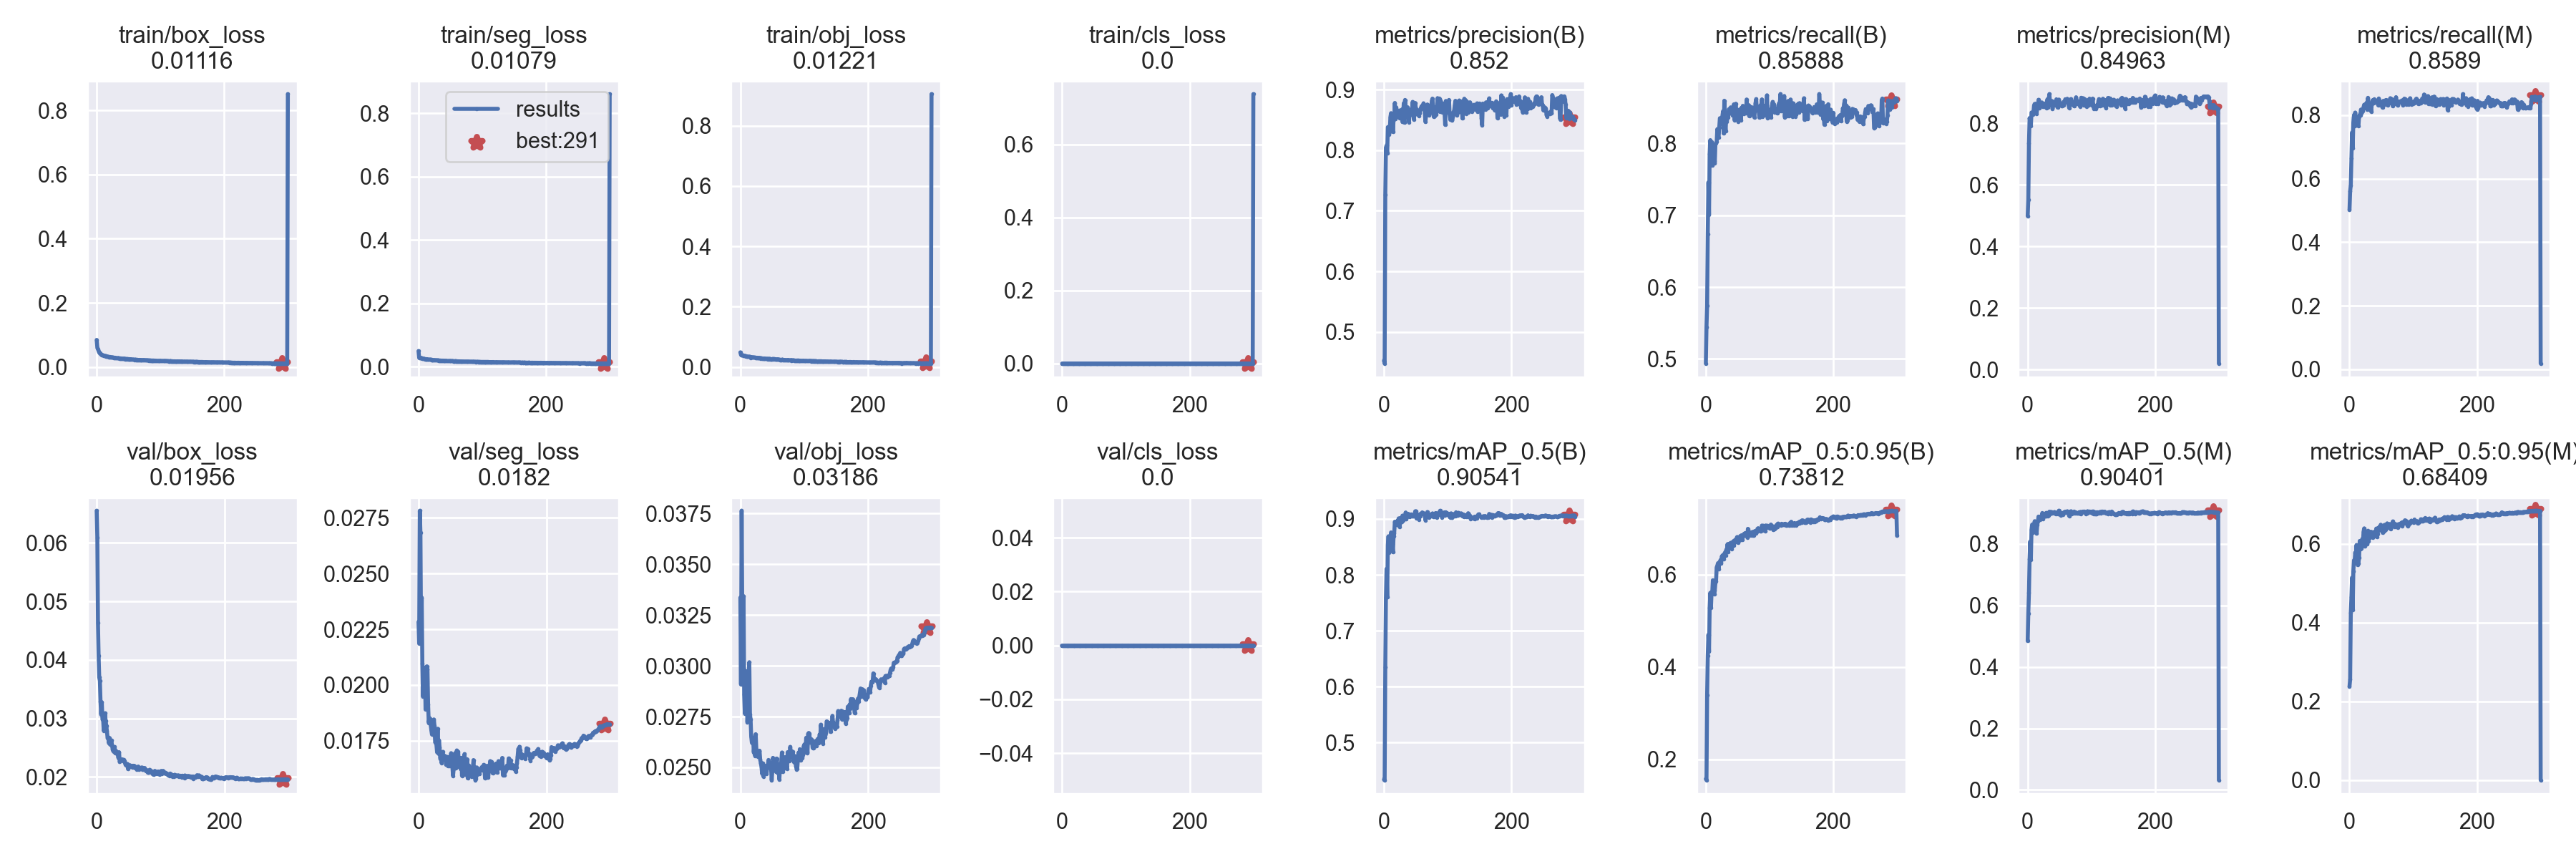

Source data for this figure (header and first rows):
epoch, train/box_loss, train/seg_loss, train/obj_loss, train/cls_loss, metrics/precision(B), metrics/recall(B), metrics/mAP_0.5(B), metrics/mAP_0.5:0.95(B), metrics/precision(M), metrics/recall(M), metrics/mAP_0.5(M), metrics/mAP_0.5:0.95(M), val/box_loss, val/seg_loss, val/obj_loss, val/cls_loss, x/lr0, x/lr1, x/lr2
0, 0.08429, 0.04987, 0.04836, 0, 0.453, 0.4937, 0.4341, 0.1577, 0.4989, 0.5025, 0.4846, 0.2378, 0.0655, 0.02283, 0.03336, 0, 0.07011, 0.003321, 0.003321
1, 0.06044, 0.02846, 0.03991, 0, 0.448, 0.5444, 0.4328, 0.1549, 0.5526, 0.5603, 0.5746, 0.2556, 0.06094, 0.02186, 0.02908, 0, 0.04009, 0.006633, 0.006633
2, 0.05499, 0.02822, 0.03922, 0, 0.7269, 0.5737, 0.6349, 0.3387, 0.7353, 0.58, 0.642, 0.4243, 0.04637, 0.02782, 0.03764, 0, 0.01004, 0.009922, 0.009922
3, 0.04893, 0.02886, 0.03866, 0, 0.8042, 0.6742, 0.7586, 0.4243, 0.8174, 0.6646, 0.751, 0.4643, 0.04073, 0.02682, 0.03275, 0, 0.009901, 0.009901, 0.009901
4, 0.04456, 0.02789, 0.03871, 0, 0.8077, 0.7458, 0.8106, 0.4699, 0.8077, 0.7458, 0.8084, 0.5142, 0.03703, 0.02195, 0.03042, 0, 0.009901, 0.009901, 0.009901
5, 0.04301, 0.02773, 0.03768, 0, 0.7951, 0.701, 0.7602, 0.4334, 0.7917, 0.6964, 0.7489, 0.4318, 0.03642, 0.02392, 0.03343, 0, 0.009868, 0.009868, 0.009868
6, 0.04081, 0.0259, 0.03685, 0, 0.838, 0.7852, 0.8535, 0.5281, 0.8352, 0.7769, 0.8458, 0.5303, 0.03288, 0.02097, 0.02859, 0, 0.009835, 0.009835, 0.009835
7, 0.03935, 0.02633, 0.03626, 0, 0.8384, 0.8044, 0.8689, 0.5604, 0.8327, 0.8004, 0.8633, 0.5583, 0.03069, 0.01948, 0.02765, 0, 0.009802, 0.009802, 0.009802
8, 0.03769, 0.0263, 0.03658, 0, 0.8261, 0.7698, 0.84, 0.5287, 0.8291, 0.7659, 0.8375, 0.5557, 0.03277, 0.02066, 0.02975, 0, 0.009769, 0.009769, 0.009769
9, 0.03677, 0.02529, 0.03385, 0, 0.8304, 0.8019, 0.8627, 0.5618, 0.8358, 0.8082, 0.8644, 0.5777, 0.02989, 0.01991, 0.02828, 0, 0.009736, 0.009736, 0.009736
10, 0.03637, 0.02466, 0.03432, 0, 0.8545, 0.7697, 0.8569, 0.5592, 0.8581, 0.7747, 0.8566, 0.5712, 0.03004, 0.02079, 0.02867, 0, 0.009703, 0.009703, 0.009703
11, 0.03529, 0.0245, 0.03425, 0, 0.8611, 0.7902, 0.8759, 0.5877, 0.8634, 0.7923, 0.8744, 0.5968, 0.02791, 0.0189, 0.02723, 0, 0.00967, 0.00967, 0.00967
12, 0.03469, 0.02406, 0.03406, 0, 0.8554, 0.7829, 0.8644, 0.5714, 0.8527, 0.7804, 0.8577, 0.5527, 0.0293, 0.01956, 0.02782, 0, 0.009637, 0.009637, 0.009637
13, 0.03468, 0.0244, 0.03374, 0, 0.8547, 0.7758, 0.8555, 0.5577, 0.8633, 0.7676, 0.8499, 0.5461, 0.03088, 0.02084, 0.02845, 0, 0.009604, 0.009604, 0.009604
14, 0.03426, 0.02391, 0.03411, 0, 0.8302, 0.772, 0.8406, 0.5653, 0.831, 0.7662, 0.8338, 0.5511, 0.02954, 0.02072, 0.03018, 0, 0.009571, 0.009571, 0.009571
15, 0.03301, 0.0227, 0.03343, 0, 0.8503, 0.799, 0.8691, 0.5825, 0.8505, 0.7944, 0.8625, 0.5644, 0.02878, 0.01913, 0.0276, 0, 0.009538, 0.009538, 0.009538
16, 0.03191, 0.02266, 0.03065, 0, 0.8513, 0.8007, 0.8749, 0.5861, 0.8498, 0.8015, 0.8738, 0.6073, 0.02785, 0.01831, 0.02738, 0, 0.009505, 0.009505, 0.009505
17, 0.03246, 0.02297, 0.03255, 0, 0.878, 0.8024, 0.8951, 0.6156, 0.8767, 0.8008, 0.8894, 0.5876, 0.02669, 0.01851, 0.02652, 0, 0.009472, 0.009472, 0.009472
18, 0.03186, 0.02272, 0.03194, 0, 0.8513, 0.8197, 0.8922, 0.6192, 0.8501, 0.8178, 0.8857, 0.5883, 0.02679, 0.0185, 0.02621, 0, 0.009439, 0.009439, 0.009439
19, 0.03133, 0.0231, 0.03203, 0, 0.8706, 0.8082, 0.8895, 0.6247, 0.8664, 0.8064, 0.8803, 0.6022, 0.02579, 0.01822, 0.02621, 0, 0.009406, 0.009406, 0.009406
20, 0.03121, 0.0224, 0.03157, 0, 0.8612, 0.8083, 0.8907, 0.6117, 0.8622, 0.8111, 0.8884, 0.6125, 0.02667, 0.01799, 0.02644, 0, 0.009373, 0.009373, 0.009373
21, 0.03113, 0.02239, 0.03139, 0, 0.8609, 0.8218, 0.8965, 0.6268, 0.8612, 0.8132, 0.888, 0.6015, 0.02552, 0.01778, 0.02574, 0, 0.00934, 0.00934, 0.00934
22, 0.03063, 0.02186, 0.03134, 0, 0.8574, 0.835, 0.8957, 0.624, 0.8682, 0.825, 0.8901, 0.6301, 0.02604, 0.01778, 0.02618, 0, 0.009307, 0.009307, 0.009307
23, 0.03005, 0.0214, 0.03124, 0, 0.8654, 0.8329, 0.9011, 0.6313, 0.8655, 0.8329, 0.9011, 0.6392, 0.02624, 0.01779, 0.02558, 0, 0.009274, 0.009274, 0.009274
24, 0.03006, 0.02134, 0.0306, 0, 0.8532, 0.8327, 0.8861, 0.6238, 0.8533, 0.826, 0.8809, 0.5932, 0.02536, 0.01845, 0.02663, 0, 0.009241, 0.009241, 0.009241
25, 0.02928, 0.0214, 0.02965, 0, 0.858, 0.8275, 0.8909, 0.6393, 0.8623, 0.822, 0.8874, 0.6124, 0.02474, 0.01816, 0.02589, 0, 0.009208, 0.009208, 0.009208
26, 0.02924, 0.02097, 0.03061, 0, 0.8655, 0.8381, 0.9017, 0.6411, 0.8625, 0.8358, 0.8952, 0.6254, 0.02443, 0.01744, 0.02568, 0, 0.009175, 0.009175, 0.009175
27, 0.02869, 0.02107, 0.02977, 0, 0.8571, 0.8446, 0.9007, 0.6424, 0.8561, 0.8399, 0.8979, 0.629, 0.02432, 0.01742, 0.02554, 0, 0.009142, 0.009142, 0.009142
28, 0.02882, 0.02078, 0.03007, 0, 0.867, 0.8137, 0.8949, 0.6337, 0.8652, 0.8172, 0.8899, 0.599, 0.02513, 0.01733, 0.02559, 0, 0.009109, 0.009109, 0.009109
29, 0.02877, 0.02045, 0.02981, 0, 0.8465, 0.8593, 0.906, 0.6437, 0.8504, 0.8548, 0.9014, 0.6331, 0.02407, 0.01699, 0.02579, 0, 0.009076, 0.009076, 0.009076
30, 0.02826, 0.02044, 0.02998, 0, 0.8569, 0.8312, 0.8973, 0.6478, 0.8606, 0.8191, 0.8899, 0.6075, 0.02447, 0.01804, 0.02582, 0, 0.009043, 0.009043, 0.009043
31, 0.02771, 0.02043, 0.02937, 0, 0.8775, 0.817, 0.9001, 0.6409, 0.8784, 0.8178, 0.8968, 0.6278, 0.02426, 0.01693, 0.02539, 0, 0.00901, 0.00901, 0.00901
32, 0.02716, 0.02016, 0.02817, 0, 0.8455, 0.8362, 0.9008, 0.6531, 0.8525, 0.8199, 0.8916, 0.6156, 0.0239, 0.01752, 0.0252, 0, 0.008977, 0.008977, 0.008977
33, 0.02742, 0.02012, 0.02871, 0, 0.8829, 0.8306, 0.9007, 0.6541, 0.8778, 0.8258, 0.8928, 0.6308, 0.02381, 0.0172, 0.02505, 0, 0.008944, 0.008944, 0.008944
34, 0.02747, 0.02005, 0.02771, 0, 0.8691, 0.8367, 0.9116, 0.6657, 0.8952, 0.8116, 0.9052, 0.6265, 0.02321, 0.01671, 0.02469, 0, 0.008911, 0.008911, 0.008911
35, 0.02705, 0.0197, 0.02719, 0, 0.8705, 0.836, 0.8994, 0.6485, 0.8705, 0.836, 0.8976, 0.6296, 0.02423, 0.01678, 0.02519, 0, 0.008878, 0.008878, 0.008878
36, 0.02638, 0.01981, 0.02761, 0, 0.8601, 0.8472, 0.9067, 0.6665, 0.8593, 0.8466, 0.9014, 0.6258, 0.02255, 0.01651, 0.02455, 0, 0.008845, 0.008845, 0.008845
37, 0.02676, 0.01946, 0.02767, 0, 0.8709, 0.848, 0.9072, 0.6592, 0.8704, 0.8476, 0.9046, 0.6164, 0.02285, 0.01692, 0.02484, 0, 0.008812, 0.008812, 0.008812
38, 0.02656, 0.01975, 0.02796, 0, 0.8682, 0.8441, 0.9093, 0.6677, 0.8726, 0.8373, 0.9032, 0.6262, 0.02301, 0.017, 0.02484, 0, 0.008779, 0.008779, 0.008779
39, 0.02578, 0.01945, 0.02745, 0, 0.8464, 0.8501, 0.9058, 0.6689, 0.8468, 0.8505, 0.8996, 0.6278, 0.02289, 0.01666, 0.02477, 0, 0.008746, 0.008746, 0.008746
40, 0.02598, 0.01952, 0.02734, 0, 0.8571, 0.844, 0.9036, 0.656, 0.8583, 0.8413, 0.9016, 0.6315, 0.02298, 0.0167, 0.02508, 0, 0.008713, 0.008713, 0.008713
41, 0.02553, 0.0192, 0.02739, 0, 0.8603, 0.8463, 0.9076, 0.6685, 0.8589, 0.8415, 0.902, 0.6191, 0.02272, 0.01682, 0.0247, 0, 0.00868, 0.00868, 0.00868
42, 0.02601, 0.01937, 0.02698, 0, 0.866, 0.8389, 0.9062, 0.6615, 0.8667, 0.84, 0.9042, 0.6387, 0.02293, 0.01672, 0.02499, 0, 0.008647, 0.008647, 0.008647
43, 0.02504, 0.01832, 0.02584, 0, 0.8639, 0.848, 0.9082, 0.672, 0.8674, 0.8409, 0.9027, 0.6175, 0.02268, 0.01644, 0.02506, 0, 0.008614, 0.008614, 0.008614
44, 0.02555, 0.01892, 0.0268, 0, 0.8598, 0.8543, 0.9048, 0.6629, 0.8579, 0.8467, 0.8974, 0.6253, 0.02253, 0.01646, 0.02536, 0, 0.008581, 0.008581, 0.008581
45, 0.02458, 0.01841, 0.02575, 0, 0.8796, 0.8324, 0.9057, 0.674, 0.8783, 0.8311, 0.9001, 0.64, 0.02217, 0.01677, 0.0252, 0, 0.008548, 0.008548, 0.008548
46, 0.02501, 0.01836, 0.0271, 0, 0.8605, 0.8534, 0.9056, 0.6749, 0.8602, 0.8527, 0.9016, 0.6343, 0.02203, 0.01637, 0.02497, 0, 0.008515, 0.008515, 0.008515
47, 0.02443, 0.0183, 0.02508, 0, 0.8504, 0.8551, 0.9052, 0.6708, 0.8514, 0.8455, 0.8976, 0.6438, 0.02203, 0.01676, 0.02512, 0, 0.008482, 0.008482, 0.008482
48, 0.02475, 0.01876, 0.02594, 0, 0.867, 0.8405, 0.9082, 0.6779, 0.8657, 0.8388, 0.9028, 0.6352, 0.02221, 0.01637, 0.02501, 0, 0.008449, 0.008449, 0.008449
49, 0.02429, 0.0184, 0.02524, 0, 0.878, 0.8384, 0.9137, 0.6813, 0.8773, 0.8355, 0.9084, 0.6485, 0.02134, 0.01648, 0.02437, 0, 0.008416, 0.008416, 0.008416
50, 0.02428, 0.01851, 0.02593, 0, 0.8688, 0.8438, 0.9138, 0.6807, 0.8695, 0.8392, 0.9081, 0.6341, 0.02174, 0.01677, 0.02482, 0, 0.008383, 0.008383, 0.008383
51, 0.02441, 0.01818, 0.02665, 0, 0.8672, 0.83, 0.9008, 0.6688, 0.8641, 0.827, 0.8961, 0.6359, 0.02198, 0.01695, 0.02547, 0, 0.00835, 0.00835, 0.00835
52, 0.02352, 0.01837, 0.02495, 0, 0.8659, 0.8317, 0.9032, 0.6733, 0.8657, 0.8236, 0.8943, 0.6282, 0.02199, 0.01668, 0.02527, 0, 0.008317, 0.008317, 0.008317
53, 0.02402, 0.01864, 0.02627, 0, 0.8586, 0.8471, 0.9072, 0.6795, 0.8569, 0.8453, 0.9008, 0.6405, 0.02173, 0.01629, 0.0252, 0, 0.008284, 0.008284, 0.008284
54, 0.02328, 0.01802, 0.02495, 0, 0.8591, 0.8378, 0.9053, 0.6836, 0.8575, 0.8364, 0.9, 0.6326, 0.02185, 0.01593, 0.02515, 0, 0.008251, 0.008251, 0.008251
55, 0.02366, 0.01782, 0.02507, 0, 0.8568, 0.832, 0.8989, 0.6747, 0.8588, 0.8346, 0.896, 0.6481, 0.02186, 0.01624, 0.02541, 0, 0.008218, 0.008218, 0.008218
56, 0.02295, 0.01792, 0.02439, 0, 0.8615, 0.8494, 0.9083, 0.6853, 0.8597, 0.8465, 0.9021, 0.6431, 0.02165, 0.01637, 0.02477, 0, 0.008185, 0.008185, 0.008185
57, 0.02309, 0.01815, 0.02524, 0, 0.8674, 0.841, 0.9056, 0.6761, 0.871, 0.8341, 0.9007, 0.6367, 0.02192, 0.01694, 0.02543, 0, 0.008152, 0.008152, 0.008152
58, 0.02316, 0.01795, 0.02488, 0, 0.8699, 0.8522, 0.9095, 0.684, 0.8695, 0.848, 0.9042, 0.643, 0.02158, 0.01627, 0.02478, 0, 0.008119, 0.008119, 0.008119
59, 0.02247, 0.01736, 0.02392, 0, 0.8728, 0.8501, 0.9102, 0.6827, 0.8785, 0.8375, 0.9056, 0.6519, 0.02189, 0.01675, 0.0247, 0, 0.008086, 0.008086, 0.008086
... 241 more rows
